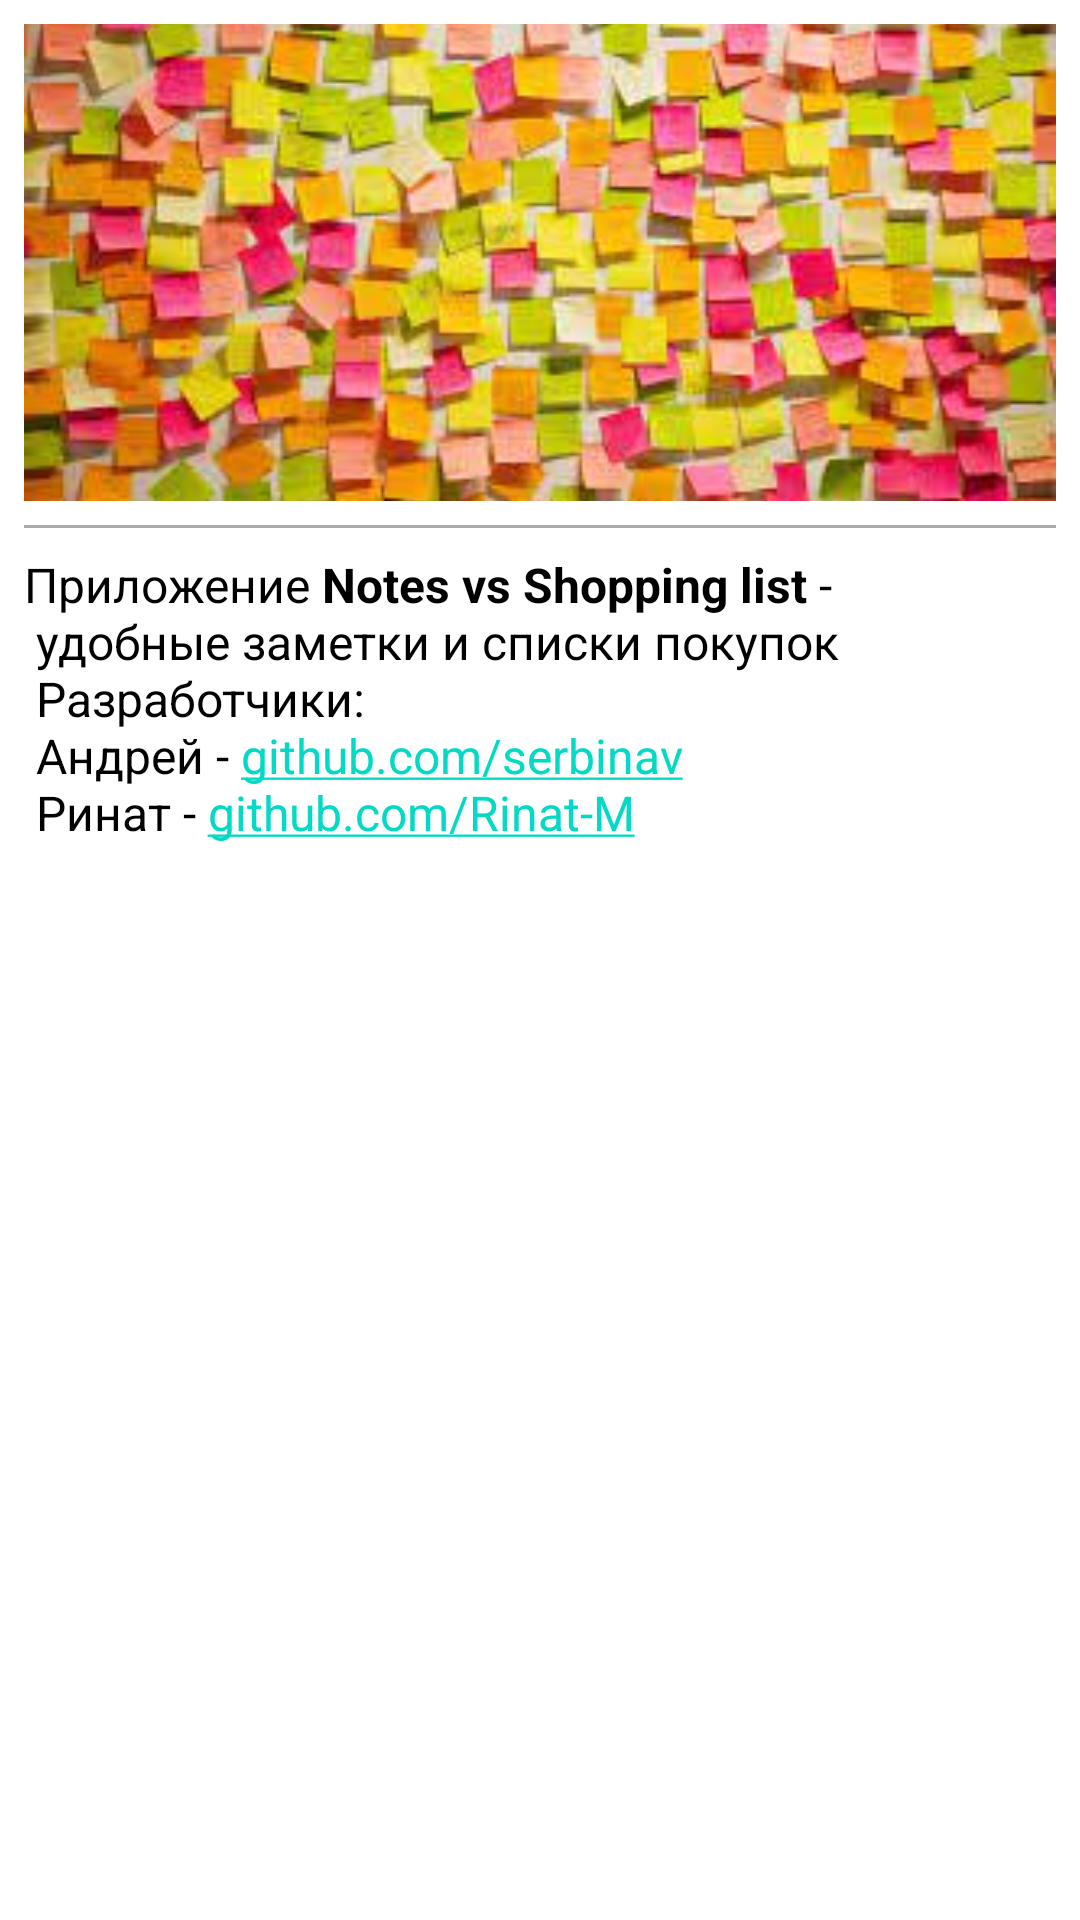

Layout XML and referenced resources for this Android screen:
<!-- AndroidManifest.xml: application theme Theme.NotesVsShoppingList -->
<!-- res/layout/fragment_about_app.xml -->
<?xml version="1.0" encoding="utf-8"?>
<androidx.constraintlayout.widget.ConstraintLayout xmlns:android="http://schemas.android.com/apk/res/android"
    xmlns:app="http://schemas.android.com/apk/res-auto"
    xmlns:tools="http://schemas.android.com/tools"
    android:layout_width="match_parent"
    android:layout_height="match_parent"
    tools:context=".ui.about.AboutAppFragment">

    <androidx.appcompat.widget.AppCompatImageView
        android:id="@+id/image_view"
        android:layout_width="match_parent"
        android:layout_height="wrap_content"
        android:layout_marginStart="8dp"
        android:layout_marginTop="8dp"
        android:layout_marginEnd="8dp"
        android:scaleType="centerCrop"
        android:src="@drawable/notes"
        app:layout_constraintEnd_toEndOf="parent"
        app:layout_constraintStart_toStartOf="parent"
        app:layout_constraintTop_toTopOf="parent" />

    <View
        android:id="@+id/separator"
        android:layout_width="match_parent"
        android:layout_height="1dp"
        android:layout_marginStart="8dp"
        android:layout_marginTop="8dp"
        android:layout_marginEnd="8dp"
        android:background="@android:color/darker_gray"
        app:layout_constraintEnd_toEndOf="parent"
        app:layout_constraintStart_toStartOf="parent"
        app:layout_constraintTop_toBottomOf="@+id/image_view" />

    <androidx.appcompat.widget.AppCompatTextView
        android:id="@+id/text_about"
        android:layout_width="match_parent"
        android:layout_height="wrap_content"
        android:layout_marginStart="8dp"
        android:layout_marginTop="8dp"
        android:layout_marginEnd="8dp"
        android:text="@string/text_about"
        android:textColor="@color/black"
        android:textSize="@dimen/about_text_size"
        app:layout_constraintEnd_toEndOf="parent"
        app:layout_constraintStart_toStartOf="parent"
        app:layout_constraintTop_toBottomOf="@+id/separator" />
</androidx.constraintlayout.widget.ConstraintLayout>
<!-- resources referenced by this layout -->
<resources>
  <color name="black">#FF000000</color>
  <dimen name="about_text_size">16sp</dimen>
  <!-- drawable notes: jpg bitmap (drawable, 14312 bytes) -->
  <string name="text_about">
          Приложение <b>Notes vs Shopping list</b> - \n
          удобные заметки и списки покупок \n
          Разработчики: \n
          Андрей - <a href="https://github.com/serbinav">github.com/serbinav</a> \n
          Ринат - <a href="https://github.com/Rinat-M">github.com/Rinat-M</a>
      </string>
  <style name="Theme.NotesVsShoppingList" parent="Theme.MaterialComponents.DayNight.NoActionBar">
          
          <item name="colorPrimary">@color/purple_500</item>
          <item name="colorPrimaryVariant">@color/purple_700</item>
          <item name="colorOnPrimary">@color/white</item>
          
          <item name="colorSecondary">@color/teal_200</item>
          <item name="colorSecondaryVariant">@color/teal_700</item>
          <item name="colorOnSecondary">@color/black</item>
          
          <item name="android:statusBarColor" tools:targetApi="l">?attr/colorPrimaryVariant</item>
          
      </style>
  <color name="purple_500">#FF6200EE</color>
  <color name="purple_700">#FF3700B3</color>
  <color name="white">#FFFFFFFF</color>
  <color name="teal_200">#FF03DAC5</color>
  <color name="teal_700">#FF018786</color>
</resources>
